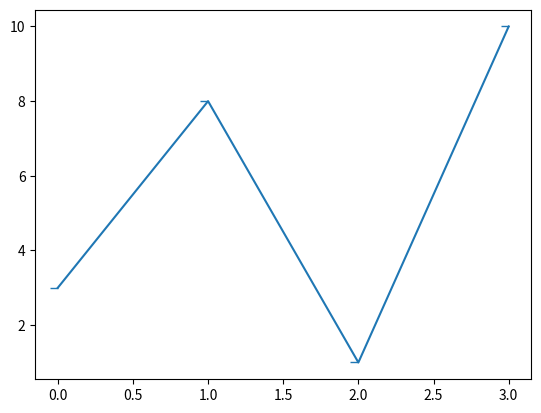

This figure's Python source:
import matplotlib.pyplot as plt    
import numpy as np
ypoints = np.array([3, 8, 1, 10])
plt.plot(ypoints,marker=0)
plt.show()
